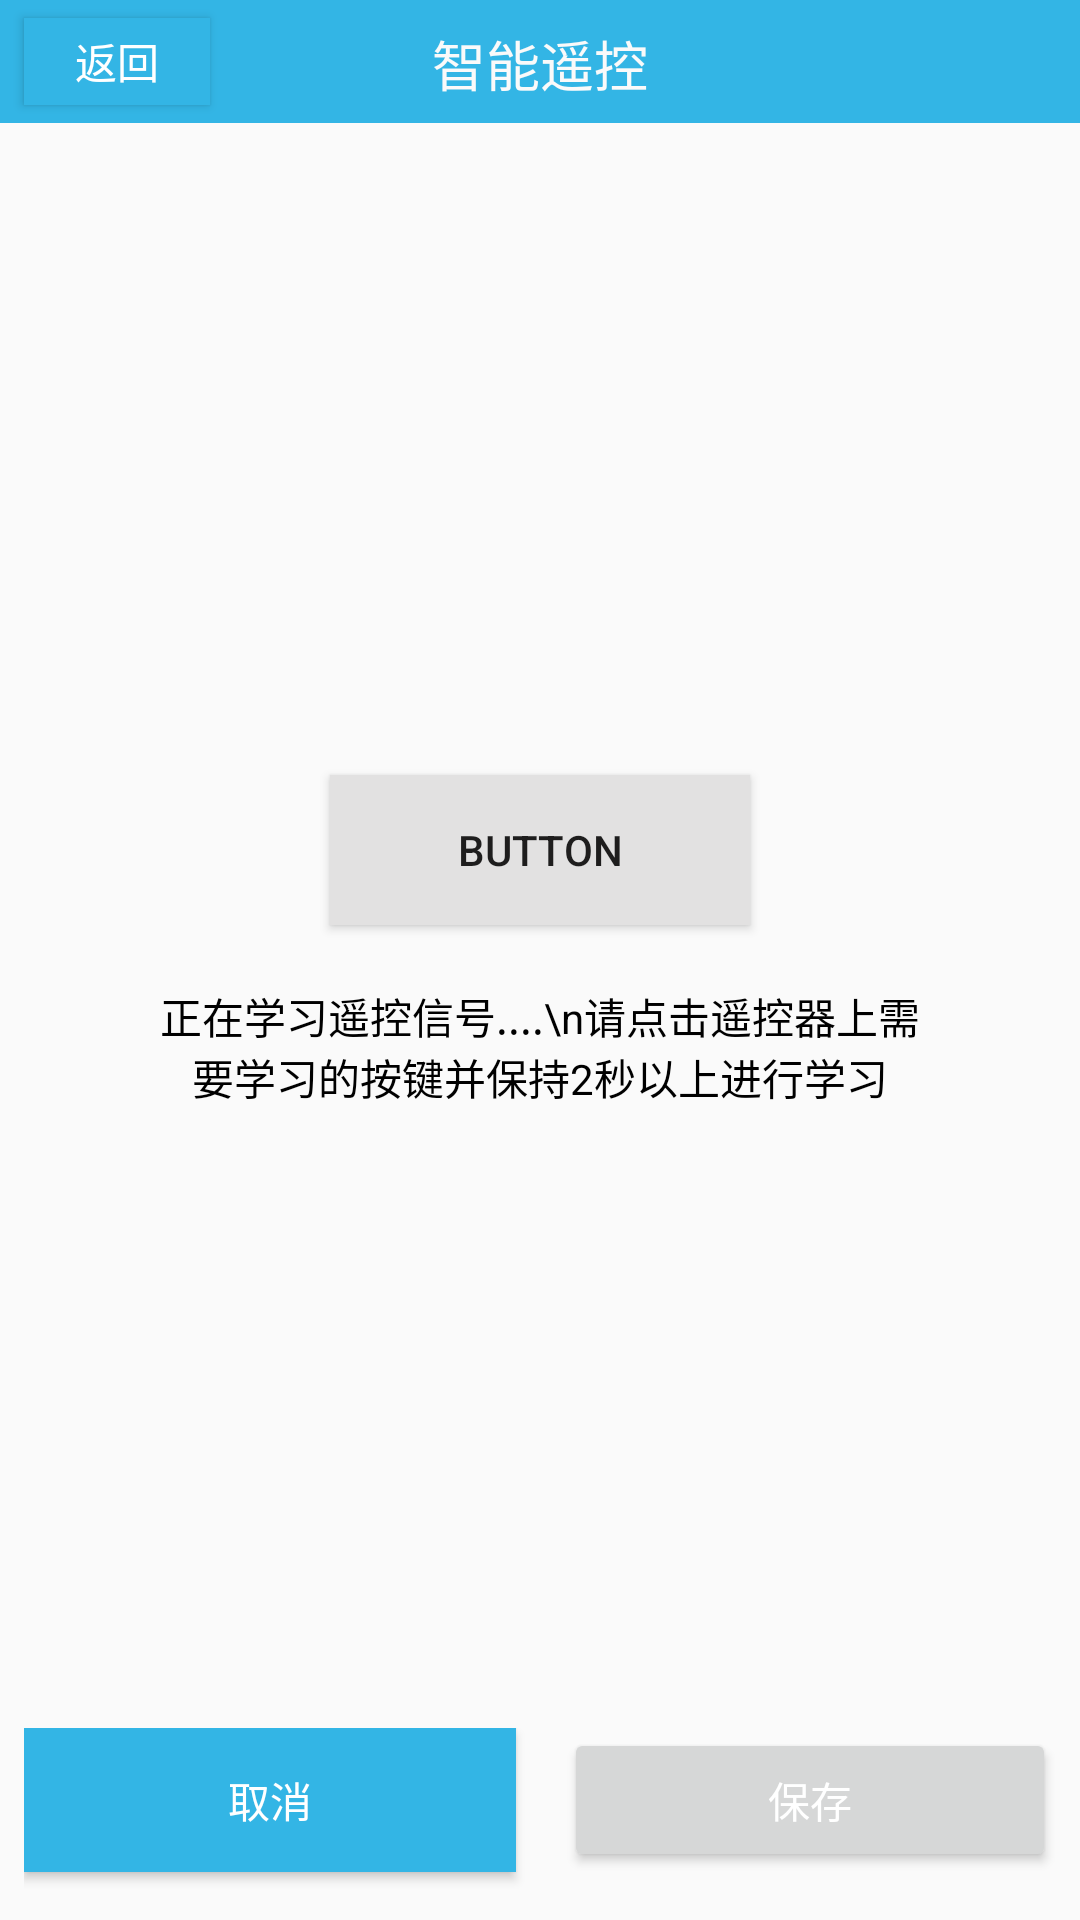

The Android layout XML behind this screen, and the referenced resources:
<!-- AndroidManifest.xml: application theme AppTheme -->
<!-- res/layout/activity_button__learn.xml -->
<?xml version="1.0" encoding="utf-8"?>
<android.support.constraint.ConstraintLayout
    xmlns:android="http://schemas.android.com/apk/res/android"
    xmlns:app="http://schemas.android.com/apk/res-auto"
    xmlns:tools="http://schemas.android.com/tools"
    android:layout_width="match_parent"
    android:layout_height="match_parent">
    <include
        android:id="@+id/include"
        layout="@layout/title" />

    <Button
        android:id="@+id/back"
        android:layout_width="62dp"
        android:layout_height="29dp"
        android:layout_marginStart="8dp"
        android:background="@android:color/holo_blue_light"
        android:text="返回"
        android:textAlignment="center"
        android:textColor="@android:color/background_light"
        android:textSize="14sp"
        app:layout_constraintBottom_toBottomOf="@+id/include"
        app:layout_constraintStart_toStartOf="parent"
        app:layout_constraintTop_toTopOf="parent" />

    <Button
        android:id="@+id/learn"
        android:layout_width="140dp"
        android:layout_height="50dp"
        android:layout_marginBottom="8dp"
        android:layout_marginEnd="8dp"
        android:layout_marginStart="8dp"
        android:layout_marginTop="8dp"
        android:background="#e2e1e1"
        android:text="Button"
        android:textAlignment="center"
        app:layout_constraintBottom_toBottomOf="parent"
        app:layout_constraintEnd_toEndOf="parent"
        app:layout_constraintStart_toStartOf="parent"
        app:layout_constraintTop_toBottomOf="@+id/include"
        app:layout_constraintVertical_bias="0.393" />

    <TextView
        android:id="@+id/textView7"
        android:layout_width="0dp"
        android:layout_height="wrap_content"
        android:layout_marginEnd="50dp"
        android:layout_marginStart="50dp"
        android:layout_marginTop="20dp"
        android:singleLine="false"
        android:text="正在学习遥控信号....\n请点击遥控器上需要学习的按键并保持2秒以上进行学习"
        android:textAlignment="center"
        android:textColor="@android:color/background_dark"
        app:layout_constraintEnd_toEndOf="parent"
        app:layout_constraintStart_toStartOf="parent"
        app:layout_constraintTop_toBottomOf="@+id/learn" />

    <LinearLayout
        android:layout_width="match_parent"
        android:layout_height="0dp"
        android:layout_marginBottom="8dp"
        android:layout_marginEnd="8dp"
        android:layout_marginStart="8dp"
        android:orientation="horizontal"
        app:layout_constraintBottom_toBottomOf="parent"
        app:layout_constraintEnd_toEndOf="parent"
        app:layout_constraintStart_toStartOf="parent">

        <Button
            android:id="@+id/cancel"
            android:layout_width="wrap_content"
            android:layout_height="wrap_content"
            android:layout_marginBottom="8dp"
            android:layout_marginEnd="8dp"
            android:layout_weight="1"
            android:background="@android:color/holo_blue_light"
            android:text="取消"
            android:textColor="@android:color/background_light"
            app:layout_constraintBottom_toBottomOf="parent"
            app:layout_constraintEnd_toEndOf="parent" />

        <Button
            android:id="@+id/save"
            android:layout_width="wrap_content"
            android:layout_height="wrap_content"
            android:layout_marginStart="8dp"
            android:layout_marginBottom="8dp"
            android:layout_weight="1"
            android:enabled="true"
            android:text="保存"
            android:textColor="@android:color/background_light"
            app:layout_constraintBottom_toBottomOf="parent"
            app:layout_constraintStart_toStartOf="parent" />
    </LinearLayout>

</android.support.constraint.ConstraintLayout>
<!-- res/layout/title.xml (included above) -->
<?xml version="1.0" encoding="utf-8"?>
<android.support.constraint.ConstraintLayout
    xmlns:android="http://schemas.android.com/apk/res/android"
    xmlns:app="http://schemas.android.com/apk/res-auto"
    xmlns:tools="http://schemas.android.com/tools"
    android:layout_width="match_parent"
    android:layout_height="wrap_content"
    android:background="@android:color/holo_blue_light">

    <TextView
        android:id="@+id/textView6"
        android:layout_width="81dp"
        android:layout_height="25dp"
        android:layout_marginBottom="8dp"
        android:layout_marginEnd="8dp"
        android:layout_marginStart="8dp"
        android:layout_marginTop="8dp"
        android:text="智能遥控"
        android:textAlignment="center"
        android:textColor="?android:attr/colorBackground"
        android:textSize="18sp"
        app:layout_constraintBottom_toBottomOf="parent"
        app:layout_constraintEnd_toEndOf="parent"
        app:layout_constraintStart_toStartOf="parent"
        app:layout_constraintTop_toTopOf="parent" />

</android.support.constraint.ConstraintLayout>
<!-- resources referenced by this layout -->
<resources>
  <style name="AppTheme" parent="Theme.AppCompat.Light.NoActionBar">
          
          <item name="colorPrimary">@color/colorPrimary</item>
          <item name="colorPrimaryDark">@color/colorPrimaryDark</item>
          <item name="colorAccent">@color/colorAccent</item>
      </style>
  <color name="colorPrimary">#3F51B5</color>
  <color name="colorPrimaryDark">#303F9F</color>
  <color name="colorAccent">#51706d6d</color>
</resources>
